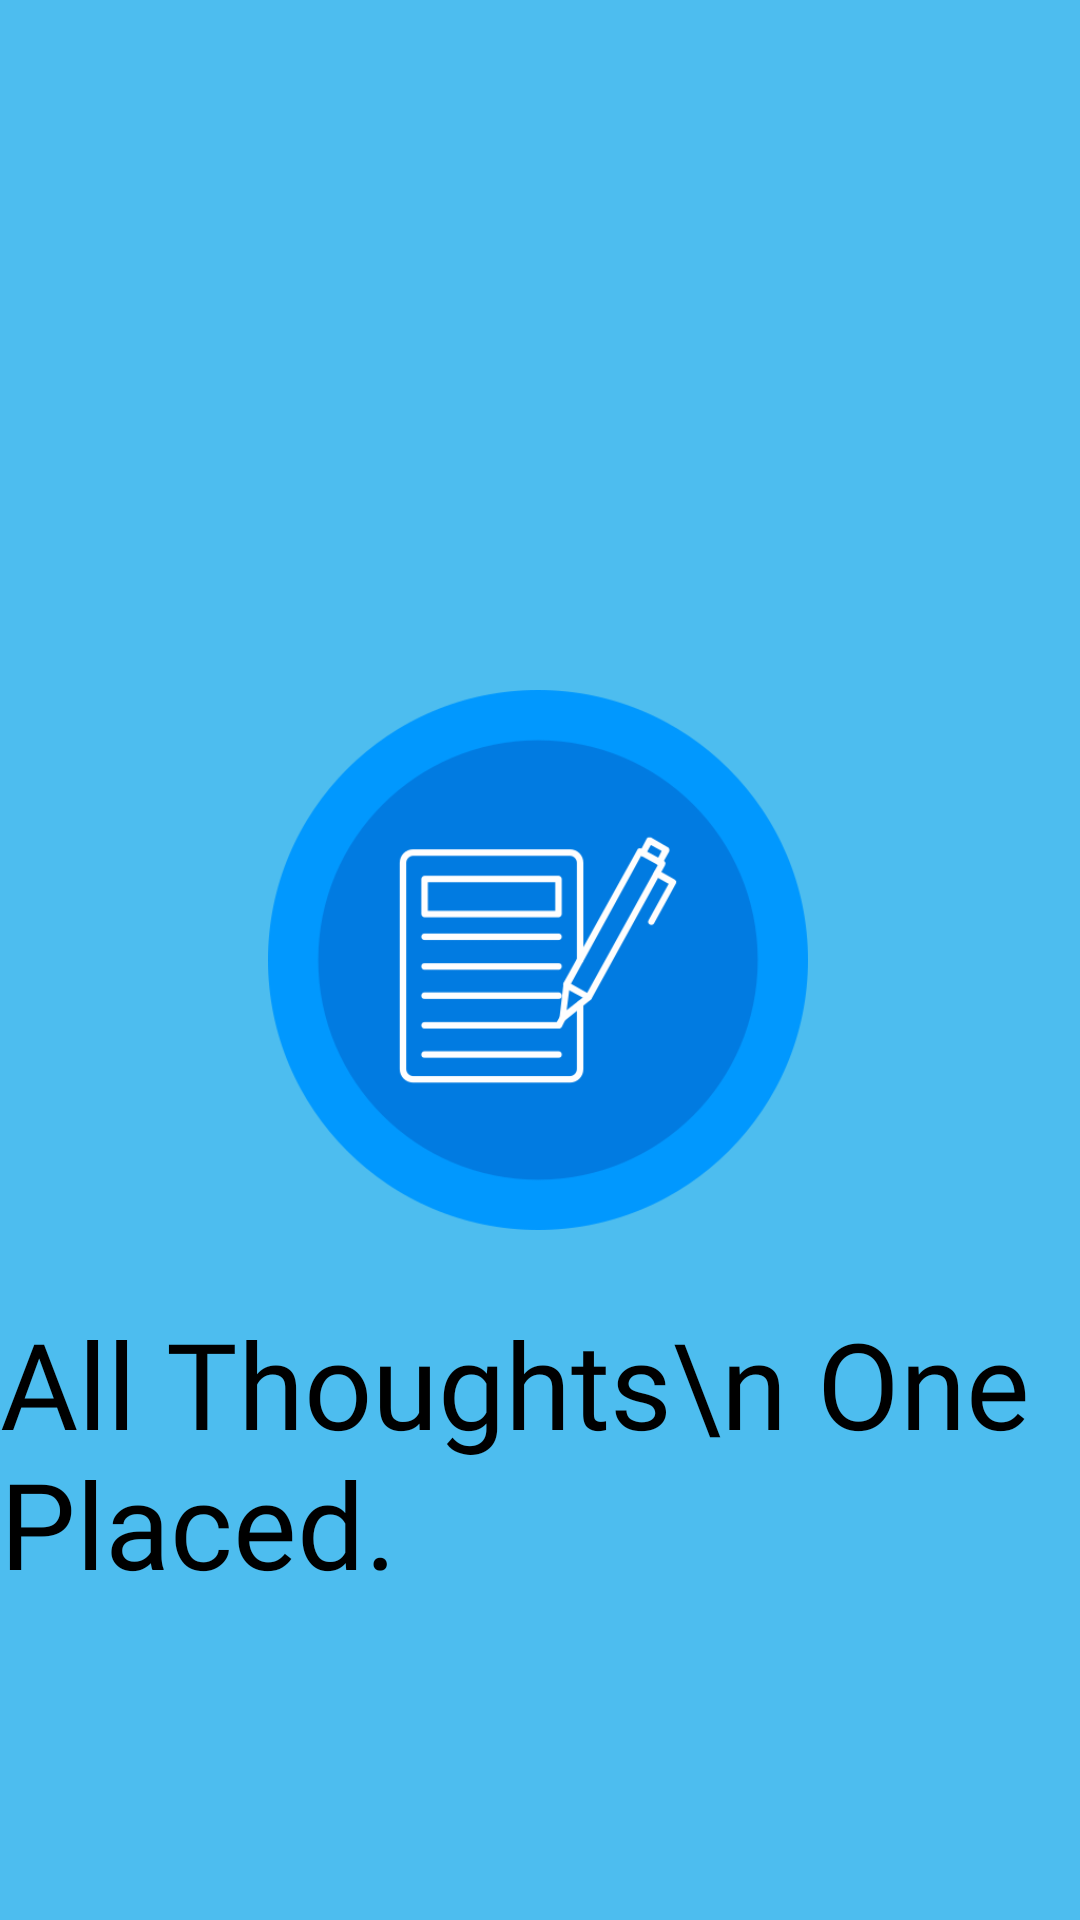

Layout XML and referenced resources for this Android screen:
<!-- AndroidManifest.xml: application theme Theme.FNoteApp -->
<!-- res/layout/activity_splace.xml -->
<?xml version="1.0" encoding="utf-8"?>
<androidx.constraintlayout.widget.ConstraintLayout xmlns:android="http://schemas.android.com/apk/res/android"
    xmlns:app="http://schemas.android.com/apk/res-auto"
    xmlns:tools="http://schemas.android.com/tools"
    android:id="@+id/main"
    android:layout_width="match_parent"
    android:layout_height="match_parent"
    android:background="@drawable/all_bg"
    tools:context="com.example.fnoteapp.SplaceActivity">

    <ImageView
        android:id="@+id/imageView"
        android:layout_width="180dp"
        android:layout_height="200dp"
        android:layout_marginTop="220dp"
        app:layout_constraintEnd_toEndOf="parent"
        app:layout_constraintHorizontal_bias="0.497"
        app:layout_constraintStart_toStartOf="parent"
        app:layout_constraintTop_toTopOf="parent"
        app:srcCompat="@drawable/note" />

    <TextView
        android:id="@+id/textView"
        android:layout_width="wrap_content"
        android:layout_height="wrap_content"
        android:fontFamily="@font/aoboshi_one"
        android:text="All Thoughts\n One Placed."
        android:textColor="@color/black"
        android:textSize="40sp"
        app:layout_constraintBottom_toBottomOf="parent"
        app:layout_constraintEnd_toEndOf="parent"
        app:layout_constraintHorizontal_bias="0.496"
        app:layout_constraintStart_toStartOf="parent"
        app:layout_constraintTop_toBottomOf="@+id/imageView"
        app:layout_constraintVertical_bias="0.119" />

</androidx.constraintlayout.widget.ConstraintLayout>
<!-- resources referenced by this layout -->
<resources>
  <color name="black">#FF000000</color>
  <!-- drawable all_bg (drawable) -->
  <?xml version="1.0" encoding="utf-8"?>
  <shape xmlns:android="http://schemas.android.com/apk/res/android">
  <gradient android:startColor="#E438B5ED" android:centerColor="#E438B5ED"
      android:endColor="#E100BCD4" android:angle="@integer/material_motion_duration_long_1"
      android:centerX="@integer/material_motion_duration_medium_2" android:centerY="@integer/material_motion_duration_short_1"
      android:gradientRadius="@integer/material_motion_duration_medium_1" />
  </shape>
  <!-- drawable note: png bitmap (drawable, 26510 bytes) -->
  <style name="Theme.FNoteApp" parent="Base.Theme.FNoteApp" />
  <style name="Base.Theme.FNoteApp" parent="Theme.MaterialComponents.DayNight.DarkActionBar">
          
          
          <item name="colorPrimary">@color/sky</item>
          <item name="colorPrimaryVariant">@color/sky</item>
          <item name="colorOnPrimary">@color/white</item>
          
          <item name="colorSecondary">@color/sky</item>
          <item name="colorSecondaryVariant">@color/sky</item>
          <item name="colorOnSecondary">@color/black</item>
          
          <item name="android:statusBarColor">?attr/colorPrimaryVariant</item>
          
      </style>
  <color name="sky">#E438B5ED</color>
  <color name="white">#FFFFFFFF</color>
</resources>
